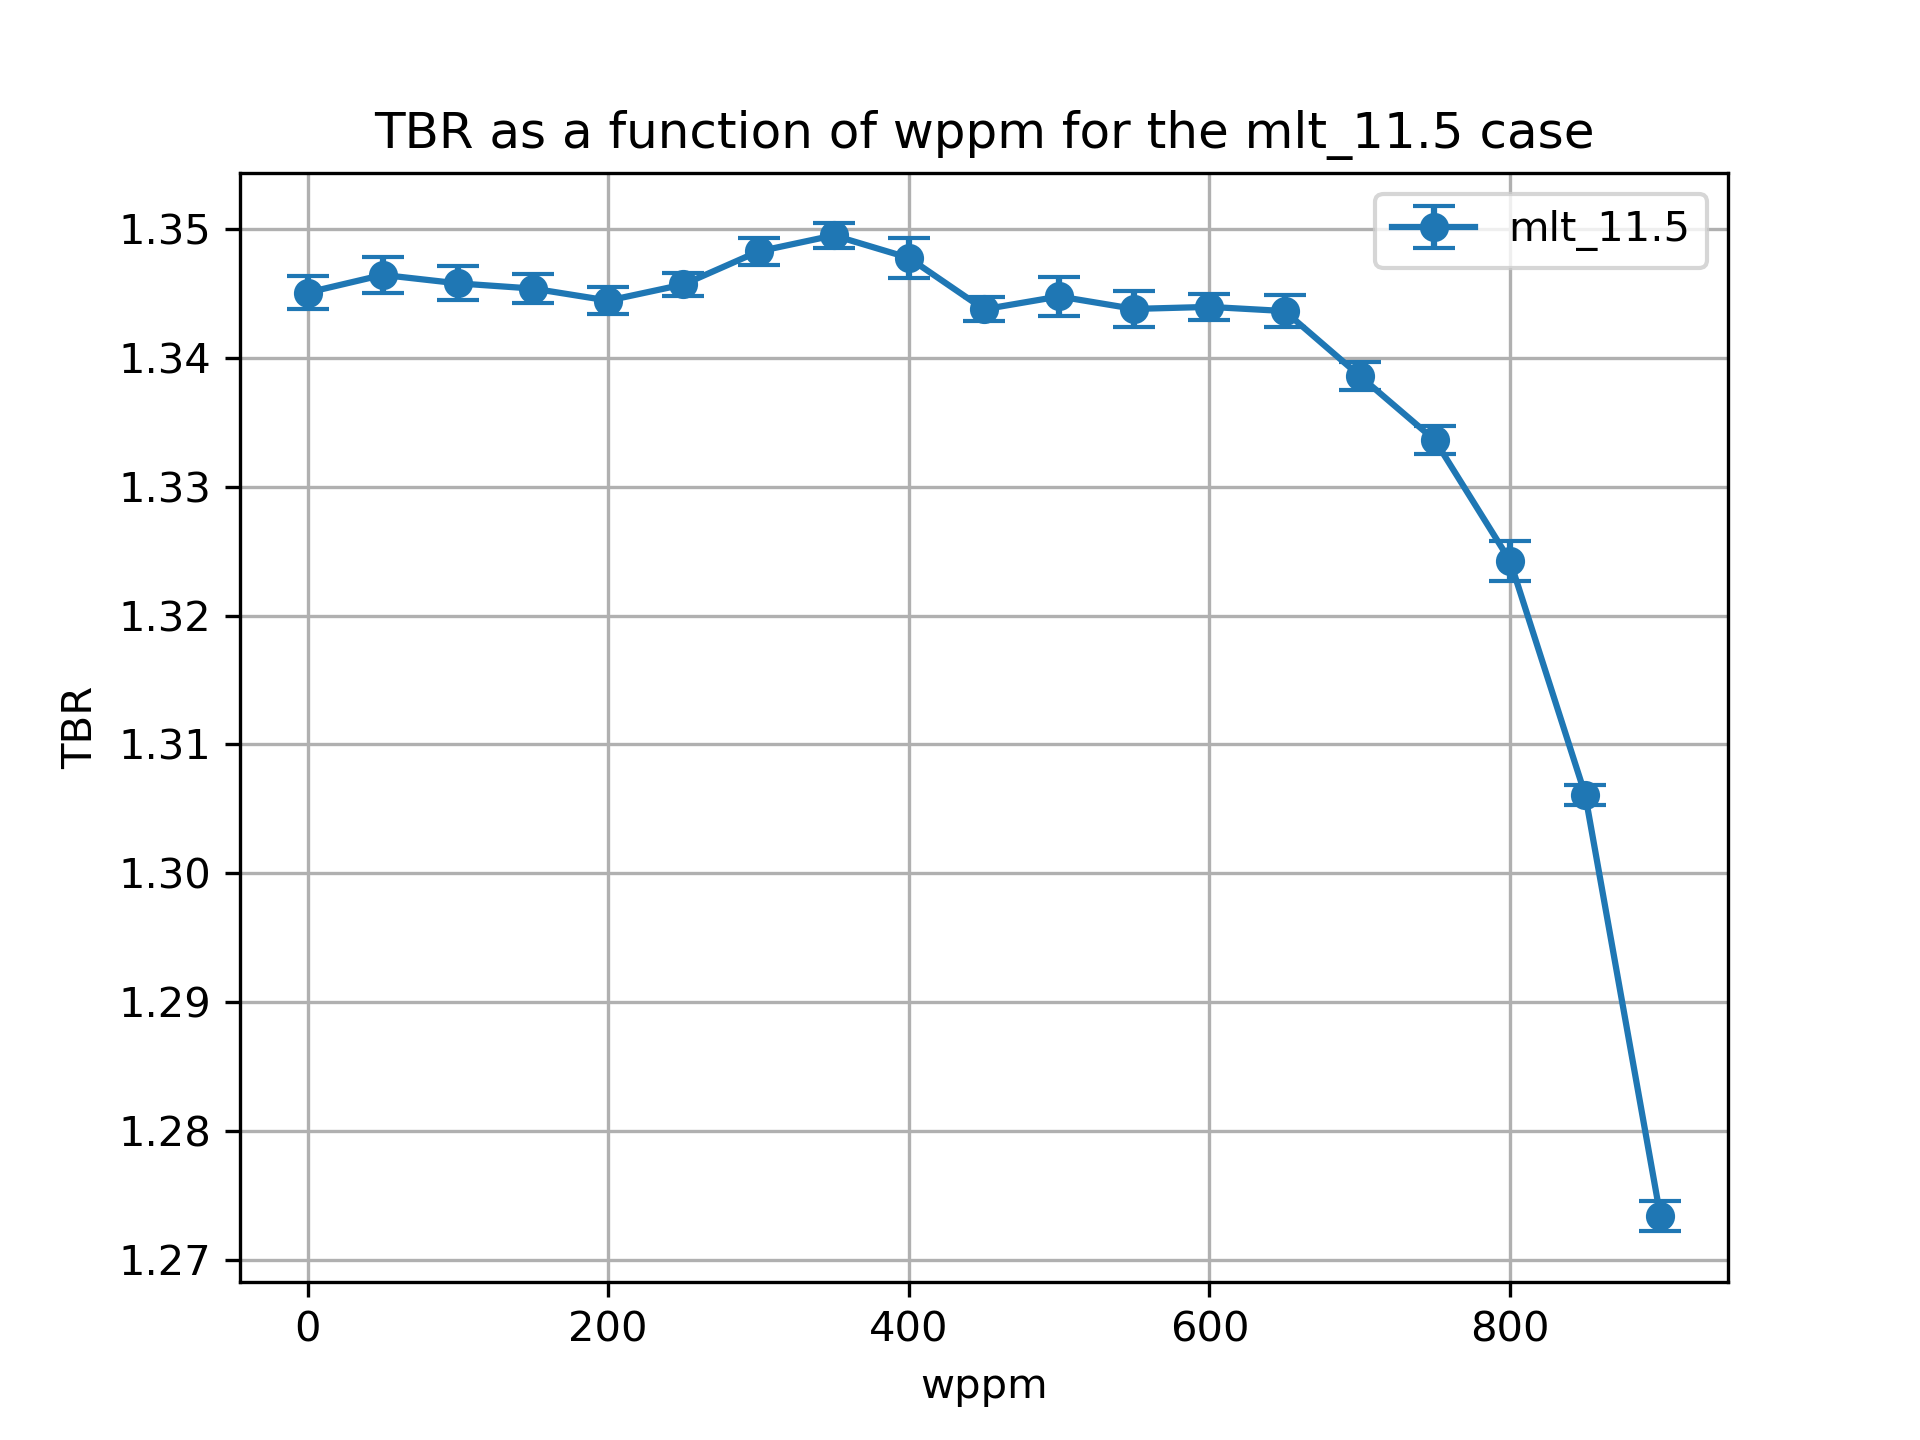

Data behind this chart, as committed beside it:
cell, nuclide, score, mean, std. dev., wppm
10, Li6, (n,Xt), 1.16, 0.00123, 0.0
10, Li7, (n,Xt), 0.02278, 0.0001032, 0.0
6, Li6, (n,Xt), 0.1434, 0.0002809, 0.0
6, Li7, (n,Xt), 0.01856, 2.1989048062294053e-05, 0.0
20, Li6, (n,Xt), 1.163, 0.001357, 50.0
20, Li7, (n,Xt), 0.02239, 0.0001031, 50.0
17, Li6, (n,Xt), 0.1429, 0.0002822, 50.0
17, Li7, (n,Xt), 0.01836, 2.140849327152588e-05, 50.0
27, Li7, (n,Xt), 0.01815, 1.9272035800395083e-05, 100.0
27, Li6, (n,Xt), 0.142, 0.0002559, 100.0
30, Li6, (n,Xt), 1.164, 0.001285, 100.0
30, Li7, (n,Xt), 0.02202, 9.770813173290032e-05, 100.0
37, Li7, (n,Xt), 0.01793, 2.234630819177865e-05, 150.0
40, Li6, (n,Xt), 1.164, 0.001068, 150.0
40, Li7, (n,Xt), 0.02161, 9.745762974553324e-05, 150.0
37, Li6, (n,Xt), 0.1414, 0.0002822, 150.0
47, Li7, (n,Xt), 0.01769, 2.1165937672397225e-05, 200.0
47, Li6, (n,Xt), 0.1401, 0.0003277, 200.0
50, Li6, (n,Xt), 1.165, 0.0009589, 200.0
50, Li7, (n,Xt), 0.02116, 9.678908745309916e-05, 200.0
60, Li6, (n,Xt), 1.169, 0.000873, 250.0
60, Li7, (n,Xt), 0.0207, 0.0001013, 250.0
57, Li6, (n,Xt), 0.139, 0.000239, 250.0
57, Li7, (n,Xt), 0.01742, 2.101316393444897e-05, 250.0
67, Li7, (n,Xt), 0.01711, 1.6584336282645975e-05, 300.0
67, Li6, (n,Xt), 0.1376, 0.0002047, 300.0
70, Li6, (n,Xt), 1.173, 0.001035, 300.0
70, Li7, (n,Xt), 0.02019, 9.92295576431209e-05, 300.0
80, Li6, (n,Xt), 1.176, 0.000923, 350.0
80, Li7, (n,Xt), 0.0196, 9.568443214313272e-05, 350.0
77, Li6, (n,Xt), 0.1368, 0.0001891, 350.0
77, Li7, (n,Xt), 0.01678, 1.689402015300723e-05, 350.0
87, Li6, (n,Xt), 0.1346, 0.0002744, 400.0
90, Li6, (n,Xt), 1.178, 0.001509, 400.0
90, Li7, (n,Xt), 0.01897, 9.323799709844552e-05, 400.0
87, Li7, (n,Xt), 0.0164, 1.4463268376364211e-05, 400.0
97, Li7, (n,Xt), 0.01599, 1.1351532585079986e-05, 450.0
97, Li6, (n,Xt), 0.133, 0.0002584, 450.0
100, Li7, (n,Xt), 0.01824, 9.30984622389443e-05, 450.0
100, Li6, (n,Xt), 1.177, 0.0009056, 450.0
110, Li6, (n,Xt), 1.181, 0.001461, 500.0
110, Li7, (n,Xt), 0.01746, 7.53049482399565e-05, 500.0
107, Li6, (n,Xt), 0.1308, 0.0002278, 500.0
107, Li7, (n,Xt), 0.01551, 1.3725484124837095e-05, 500.0
120, Li6, (n,Xt), 1.184, 0.001371, 550.0
120, Li7, (n,Xt), 0.01657, 7.039895676530781e-05, 550.0
117, Li6, (n,Xt), 0.1281, 0.0001599, 550.0
117, Li7, (n,Xt), 0.01497, 1.5104009608635268e-05, 550.0
127, Li7, (n,Xt), 0.01435, 1.6287740775912327e-05, 600.0
127, Li6, (n,Xt), 0.1253, 0.00018, 600.0
130, Li6, (n,Xt), 1.189, 0.001001, 600.0
130, Li7, (n,Xt), 0.01565, 7.34459377873179e-05, 600.0
140, Li6, (n,Xt), 1.194, 0.001213, 650.0
140, Li7, (n,Xt), 0.01452, 5.938498925618937e-05, 650.0
137, Li6, (n,Xt), 0.1214, 0.0002288, 650.0
137, Li7, (n,Xt), 0.01362, 1.3613733322396634e-05, 650.0
147, Li7, (n,Xt), 0.01276, 1.3524453714830735e-05, 700.0
147, Li6, (n,Xt), 0.1167, 0.0001753, 700.0
150, Li7, (n,Xt), 0.01326, 4.598159422418966e-05, 700.0
150, Li6, (n,Xt), 1.196, 0.00109, 700.0
... 16 more rows
